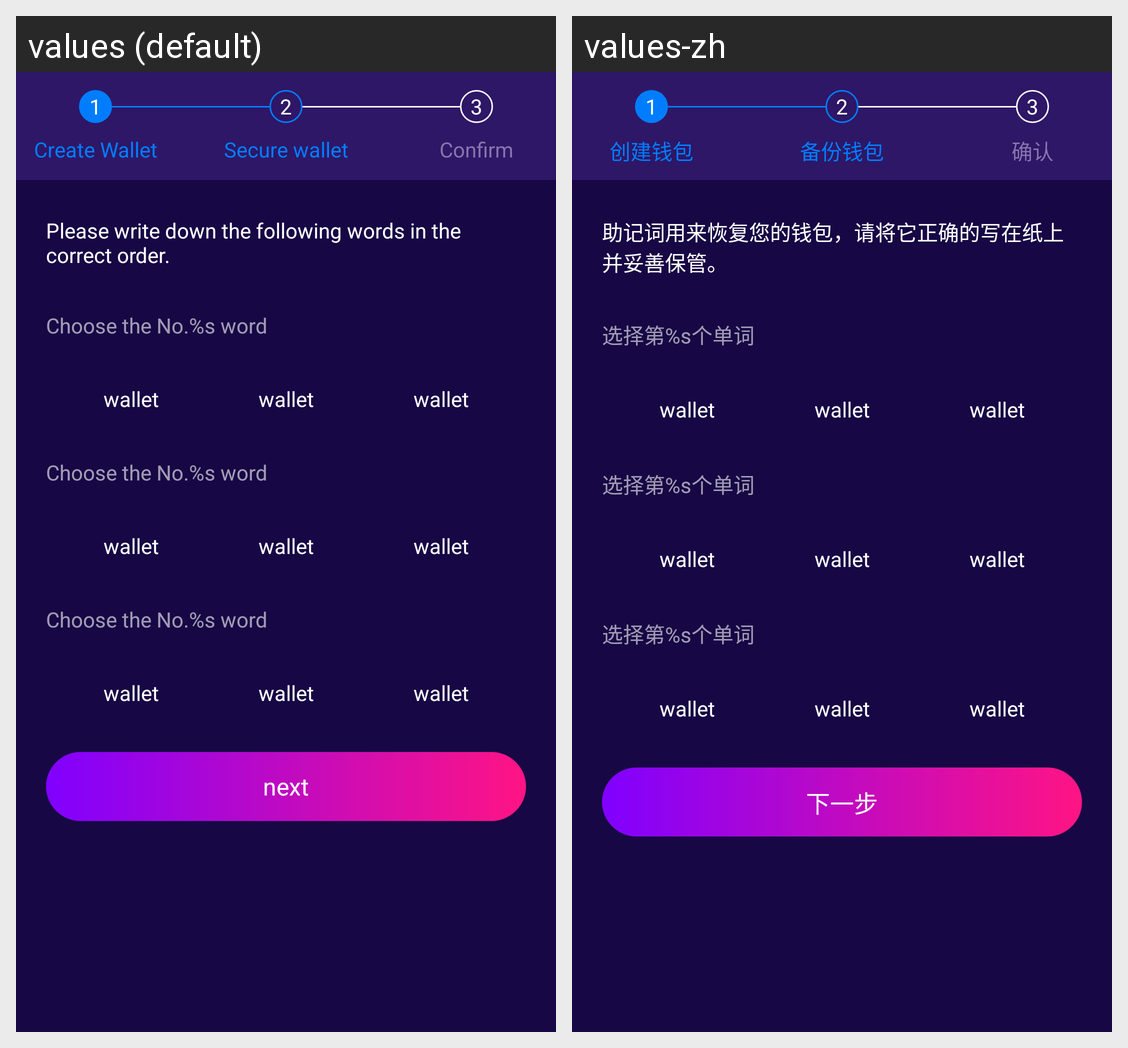

This grid shows one Android layout under two languages. Give, for every string resource on the screen, its name, the default text and each shown locale's text.
Android screen res/layout/fragment_create_wallet22.xml rendered under 2 locales, left to right: values (default), values-zh. Device: Nexus 5 (rendered at 1080×1920; each locale shown at half size, 540×960, under a caption strip naming it); theme Theme.Wallet.
Strings drawn on this screen, with the default value and each locale's value (text and hints the layout hard-codes, and strings that could not be matched under every locale, appear in the picture but are not listed):

index_1
  values: 1
  values-zh: 1

create_wallet
  values: Create Wallet
  values-zh: 创建钱包

index_2
  values: 2
  values-zh: 2

secure_wallet
  values: Secure wallet
  values-zh: 备份钱包

index_3
  values: 3
  values-zh: 3

confirm
  values: Confirm
  values-zh: 确认

wallet_step_hint_title
  values: Please write down the following words in the correct order.
  values-zh: 助记词用来恢复您的钱包，请将它正确的写在纸上并妥善保管。

choose_index_1
  values: Choose the No.%s word
  values-zh: 选择第%s个单词

app_name
  values: wallet
  values-zh: wallet

next
  values: next
  values-zh: 下一步
